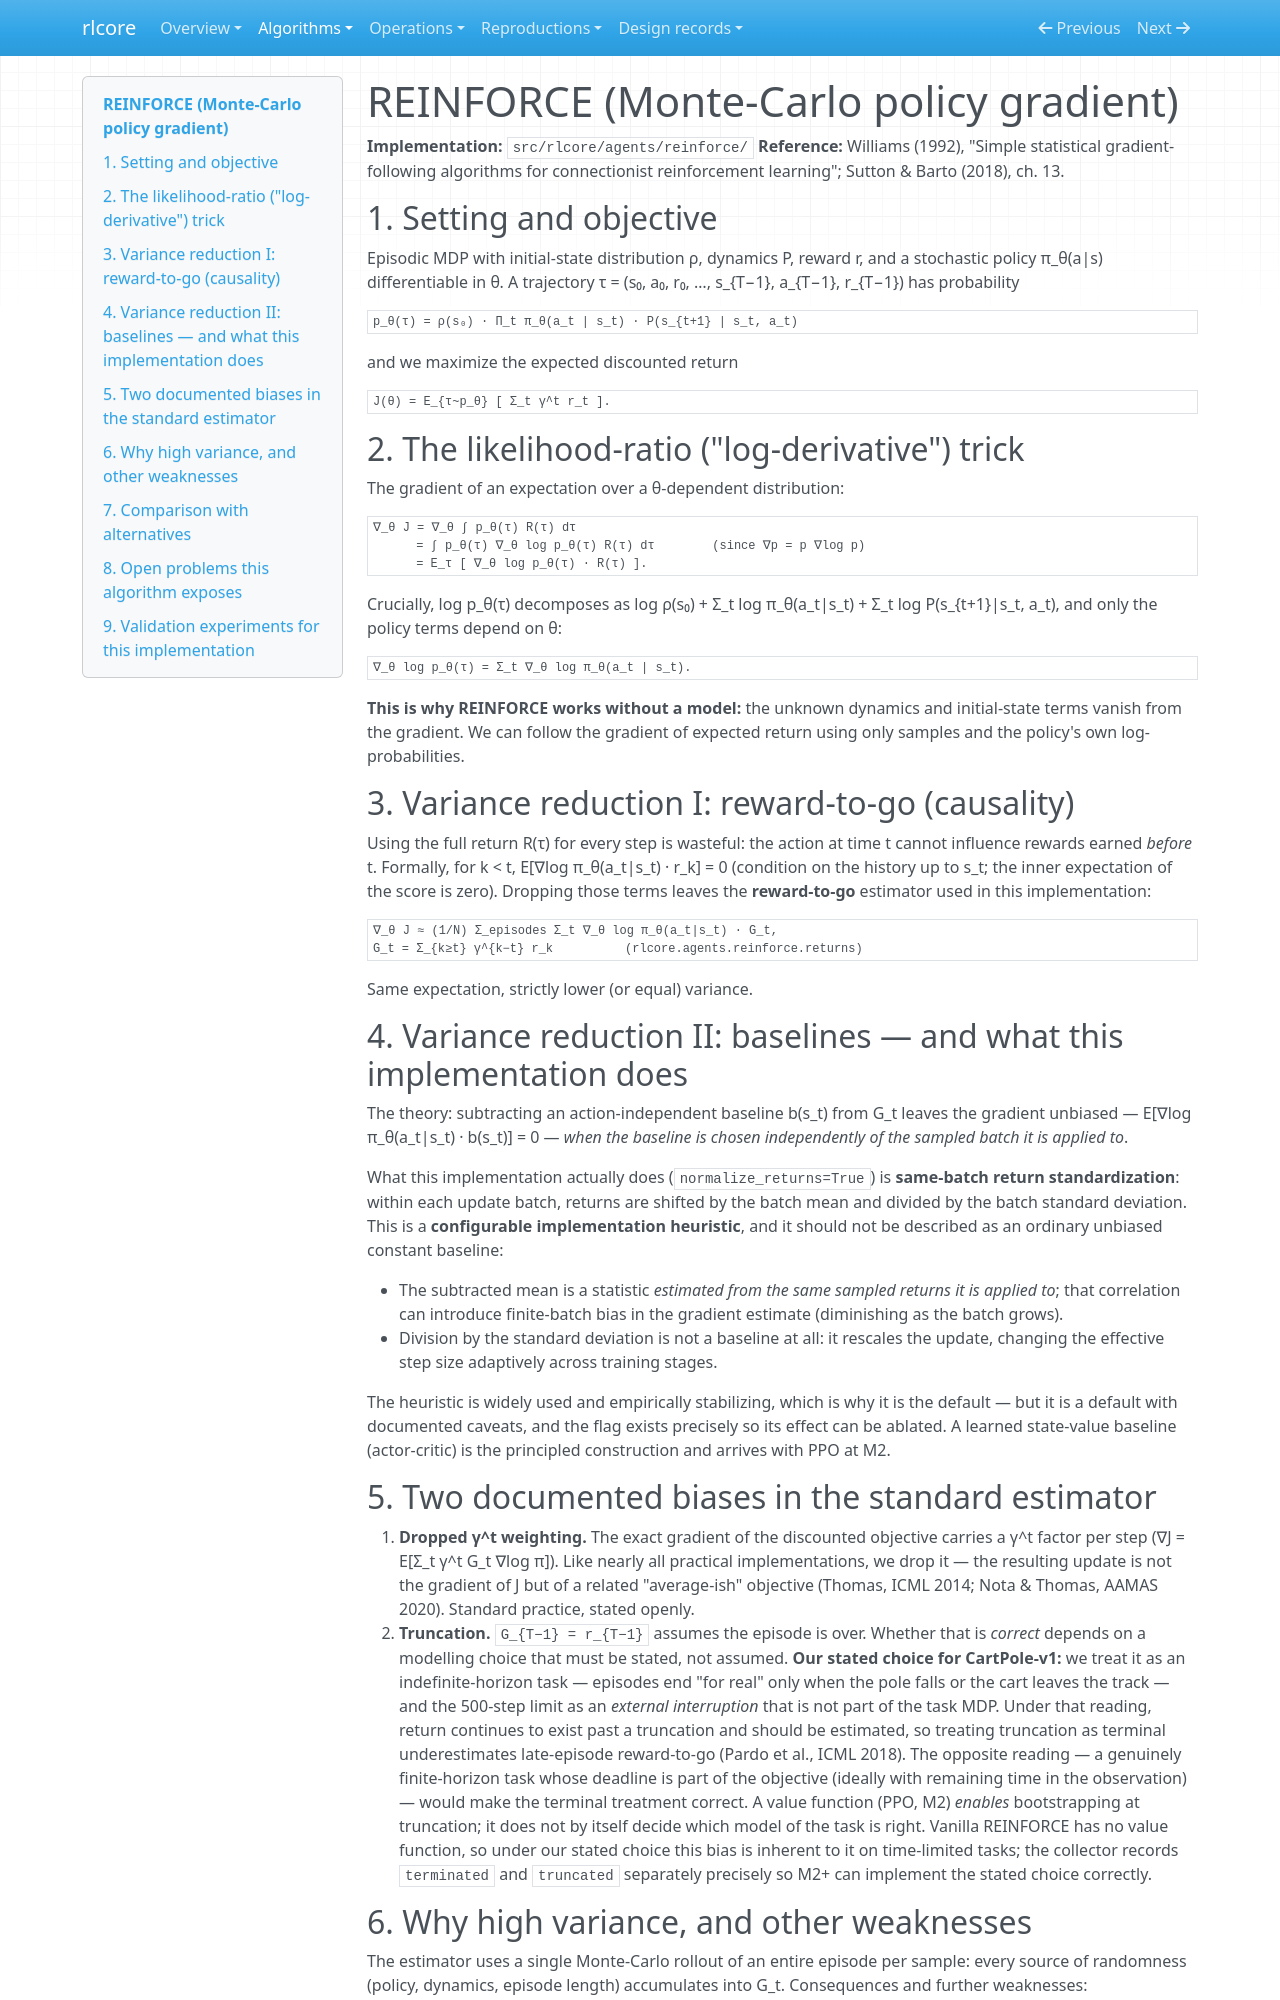

repository: winnerr-ca/ai-research-lab · page: algorithms/reinforce/index.html · generator: mkdocs

# REINFORCE (Monte-Carlo policy gradient)

**Implementation:** `src/rlcore/agents/reinforce/`
**Reference:** Williams (1992), "Simple statistical gradient-following
algorithms for connectionist reinforcement learning"; Sutton & Barto (2018),
ch. 13.

## 1. Setting and objective

Episodic MDP with initial-state distribution ρ, dynamics P, reward r, and a
stochastic policy π_θ(a|s) differentiable in θ. A trajectory
τ = (s₀, a₀, r₀, …, s_{T−1}, a_{T−1}, r_{T−1}) has probability

    p_θ(τ) = ρ(s₀) · Π_t π_θ(a_t | s_t) · P(s_{t+1} | s_t, a_t)

and we maximize the expected discounted return

    J(θ) = E_{τ~p_θ} [ Σ_t γ^t r_t ].

## 2. The likelihood-ratio ("log-derivative") trick

The gradient of an expectation over a θ-dependent distribution:

    ∇_θ J = ∇_θ ∫ p_θ(τ) R(τ) dτ
          = ∫ p_θ(τ) ∇_θ log p_θ(τ) R(τ) dτ        (since ∇p = p ∇log p)
          = E_τ [ ∇_θ log p_θ(τ) · R(τ) ].

Crucially, log p_θ(τ) decomposes as log ρ(s₀) + Σ_t log π_θ(a_t|s_t)
+ Σ_t log P(s_{t+1}|s_t, a_t), and only the policy terms depend on θ:

    ∇_θ log p_θ(τ) = Σ_t ∇_θ log π_θ(a_t | s_t).

**This is why REINFORCE works without a model:** the unknown dynamics and
initial-state terms vanish from the gradient. We can follow the gradient of
expected return using only samples and the policy's own log-probabilities.

## 3. Variance reduction I: reward-to-go (causality)

Using the full return R(τ) for every step is wasteful: the action at time t
cannot influence rewards earned *before* t. Formally, for k < t,
E[∇log π_θ(a_t|s_t) · r_k] = 0 (condition on the history up to s_t; the inner
expectation of the score is zero). Dropping those terms leaves the
**reward-to-go** estimator used in this implementation:

    ∇_θ J ≈ (1/N) Σ_episodes Σ_t ∇_θ log π_θ(a_t|s_t) · G_t,
    G_t = Σ_{k≥t} γ^{k−t} r_k          (rlcore.agents.reinforce.returns)

Same expectation, strictly lower (or equal) variance.

## 4. Variance reduction II: baselines — and what this implementation does

The theory: subtracting an action-independent baseline b(s_t) from G_t
leaves the gradient unbiased — E[∇log π_θ(a_t|s_t) · b(s_t)] = 0 — *when
the baseline is chosen independently of the sampled batch it is applied to*.

What this implementation actually does (`normalize_returns=True`) is
**same-batch return standardization**: within each update batch, returns are
shifted by the batch mean and divided by the batch standard deviation. This
is a **configurable implementation heuristic**, and it should not be
described as an ordinary unbiased constant baseline:

- The subtracted mean is a statistic *estimated from the same sampled
  returns it is applied to*; that correlation can introduce finite-batch
  bias in the gradient estimate (diminishing as the batch grows).
- Division by the standard deviation is not a baseline at all: it rescales
  the update, changing the effective step size adaptively across training
  stages.

The heuristic is widely used and empirically stabilizing, which is why it is
the default — but it is a default with documented caveats, and the flag
exists precisely so its effect can be ablated. A learned state-value
baseline (actor-critic) is the principled construction and arrives with PPO
at M2.

## 5. Two documented biases in the standard estimator

1. **Dropped γ^t weighting.** The exact gradient of the discounted objective
   carries a γ^t factor per step (∇J = E[Σ_t γ^t G_t ∇log π]). Like nearly
   all practical implementations, we drop it — the resulting update is not
   the gradient of J but of a related "average-ish" objective (Thomas, ICML
   2014; Nota & Thomas, AAMAS 2020). Standard practice, stated openly.
2. **Truncation.** `G_{T−1} = r_{T−1}` assumes the episode is over. Whether
   that is *correct* depends on a modelling choice that must be stated, not
   assumed. **Our stated choice for CartPole-v1:** we treat it as an
   indefinite-horizon task — episodes end "for real" only when the pole
   falls or the cart leaves the track — and the 500-step limit as an
   *external interruption* that is not part of the task MDP. Under that
   reading, return continues to exist past a truncation and should be
   estimated, so treating truncation as terminal underestimates
   late-episode reward-to-go (Pardo et al., ICML 2018). The opposite
   reading — a genuinely finite-horizon task whose deadline is part of the
   objective (ideally with remaining time in the observation) — would make
   the terminal treatment correct. A value function (PPO, M2) *enables*
   bootstrapping at truncation; it does not by itself decide which model of
   the task is right. Vanilla REINFORCE has no value function, so under our
   stated choice this bias is inherent to it on time-limited tasks; the
   collector records `terminated` and `truncated` separately precisely so
   M2+ can implement the stated choice correctly.
